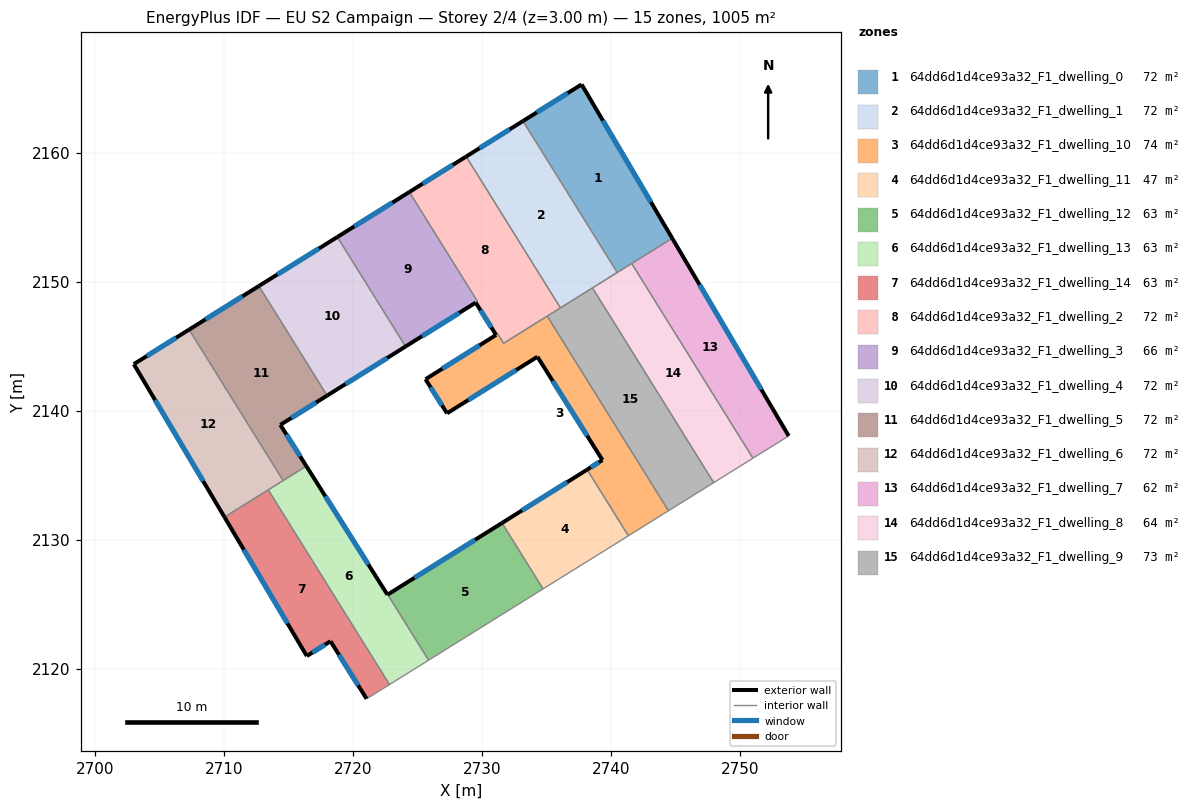
=== STOREY PLAN SPEC (per zone: floor XY polygon, exterior-wall plan segments, windows/doors) ===
zone 1: 64dd6d1d4ce93a32_F1_dwelling_0  (71.8 m²)
  floor: (2737.73, 2165.28) (2744.75, 2153.35) (2740.49, 2150.70) (2733.18, 2162.44)
  exterior wall: (2737.73, 2165.28) – (2733.18, 2162.44)  [5.4 m]
    window: (2736.66, 2164.61) – (2734.25, 2163.11)  [4.5 m²]
  exterior wall: (2744.75, 2153.35) – (2737.73, 2165.28)  [13.8 m]
    window: (2743.10, 2156.15) – (2739.38, 2162.48)  [11.7 m²]
  interior walls: 4
zone 2: 64dd6d1d4ce93a32_F1_dwelling_1  (71.8 m²)
  floor: (2733.18, 2162.44) (2740.49, 2150.70) (2736.09, 2147.96) (2728.78, 2159.69)
  exterior wall: (2733.18, 2162.44) – (2728.78, 2159.69)  [5.2 m]
    window: (2732.15, 2161.79) – (2729.81, 2160.34)  [4.4 m²]
  interior walls: 4
zone 3: 64dd6d1d4ce93a32_F1_dwelling_10  (73.5 m²)
  floor: (2735.06, 2147.32) (2744.46, 2132.23) (2741.35, 2130.29) (2738.16, 2135.42) (2739.34, 2136.16) (2734.30, 2144.17) (2727.29, 2139.78) (2725.63, 2142.43) (2725.65, 2142.44) (2731.10, 2145.86) (2731.23, 2145.93) (2731.68, 2145.21)
  exterior wall: (2739.34, 2136.16) – (2738.16, 2135.42)  [1.4 m]
    window: (2739.07, 2135.99) – (2738.44, 2135.59)  [1.2 m²]
  exterior wall: (2734.30, 2144.17) – (2739.34, 2136.16)  [9.5 m]
    window: (2735.49, 2142.29) – (2738.16, 2138.04)  [8.0 m²]
  exterior wall: (2727.29, 2139.78) – (2734.30, 2144.17)  [8.3 m]
    window: (2728.94, 2140.81) – (2732.66, 2143.14)  [7.0 m²]
  exterior wall: (2725.63, 2142.43) – (2727.29, 2139.78)  [3.1 m]
    window: (2726.02, 2141.81) – (2726.90, 2140.40)  [2.6 m²]
  exterior wall: (2725.65, 2142.44) – (2725.63, 2142.43)  [0.0 m]
  exterior wall: (2731.09, 2145.86) – (2725.65, 2142.44)  [6.4 m]
    window: (2729.82, 2145.05) – (2726.93, 2143.24)  [5.4 m²]
  interior walls: 6
zone 4: 64dd6d1d4ce93a32_F1_dwelling_11  (47.0 m²)
  floor: (2738.16, 2135.42) (2741.35, 2130.29) (2734.74, 2126.17) (2731.56, 2131.28)
  exterior wall: (2738.16, 2135.42) – (2731.56, 2131.28)  [7.8 m]
    window: (2736.61, 2134.45) – (2733.11, 2132.25)  [6.6 m²]
  interior walls: 3
zone 5: 64dd6d1d4ce93a32_F1_dwelling_12  (62.8 m²)
  floor: (2731.56, 2131.28) (2734.74, 2126.17) (2725.87, 2120.64) (2722.70, 2125.73)
  exterior wall: (2731.56, 2131.28) – (2722.70, 2125.73)  [10.5 m]
    window: (2729.48, 2129.98) – (2724.78, 2127.04)  [8.8 m²]
  interior walls: 3
zone 6: 64dd6d1d4ce93a32_F1_dwelling_13  (62.8 m²)
  floor: (2716.39, 2135.69) (2722.67, 2125.72) (2722.70, 2125.73) (2725.87, 2120.64) (2722.84, 2118.76) (2713.43, 2133.85)
  exterior wall: (2722.67, 2125.72) – (2716.39, 2135.69)  [11.8 m]
    window: (2721.20, 2128.06) – (2717.87, 2133.35)  [9.9 m²]
  exterior wall: (2722.70, 2125.73) – (2722.67, 2125.72)  [0.0 m]
  interior walls: 5
zone 7: 64dd6d1d4ce93a32_F1_dwelling_14  (62.8 m²)
  floor: (2713.43, 2133.85) (2722.84, 2118.76) (2721.06, 2117.65) (2718.26, 2122.11) (2716.42, 2120.97) (2710.04, 2131.74)
  exterior wall: (2718.26, 2122.11) – (2721.06, 2117.65)  [5.3 m]
    window: (2718.92, 2121.07) – (2720.40, 2118.70)  [4.4 m²]
  exterior wall: (2716.42, 2120.97) – (2718.26, 2122.11)  [2.2 m]
    window: (2716.86, 2121.24) – (2717.83, 2121.85)  [1.8 m²]
  exterior wall: (2710.04, 2131.74) – (2716.42, 2120.97)  [12.5 m]
    window: (2711.54, 2129.21) – (2714.93, 2123.50)  [10.6 m²]
  interior walls: 3
zone 8: 64dd6d1d4ce93a32_F1_dwelling_2  (72.2 m²)
  floor: (2728.78, 2159.69) (2736.09, 2147.96) (2731.68, 2145.21) (2731.22, 2145.94) (2731.10, 2145.86) (2729.52, 2148.37) (2729.66, 2148.46) (2724.37, 2156.94)
  exterior wall: (2728.78, 2159.69) – (2724.37, 2156.94)  [5.2 m]
    window: (2727.74, 2159.04) – (2725.41, 2157.58)  [4.4 m²]
  exterior wall: (2729.52, 2148.37) – (2731.10, 2145.86)  [3.0 m]
    window: (2729.89, 2147.78) – (2730.73, 2146.45)  [2.5 m²]
  interior walls: 7
zone 9: 64dd6d1d4ce93a32_F1_dwelling_3  (65.8 m²)
  floor: (2724.37, 2156.94) (2729.66, 2148.46) (2729.51, 2148.37) (2724.08, 2144.96) (2718.79, 2153.45)
  exterior wall: (2724.08, 2144.96) – (2729.51, 2148.37)  [6.4 m]
    window: (2725.36, 2145.76) – (2728.24, 2147.57)  [5.4 m²]
  exterior wall: (2724.37, 2156.94) – (2718.79, 2153.45)  [6.6 m]
    window: (2723.06, 2156.12) – (2720.10, 2154.27)  [5.6 m²]
  interior walls: 3
zone 10: 64dd6d1d4ce93a32_F1_dwelling_4  (71.7 m²)
  floor: (2718.79, 2153.45) (2724.08, 2144.96) (2718.00, 2141.16) (2712.71, 2149.65)
  exterior wall: (2718.79, 2153.45) – (2712.71, 2149.65)  [7.2 m]
    window: (2717.36, 2152.56) – (2714.14, 2150.54)  [6.1 m²]
  exterior wall: (2718.00, 2141.16) – (2724.08, 2144.96)  [7.2 m]
    window: (2719.43, 2142.05) – (2722.65, 2144.07)  [6.1 m²]
  interior walls: 2
zone 11: 64dd6d1d4ce93a32_F1_dwelling_5  (71.8 m²)
  floor: (2712.71, 2149.65) (2718.00, 2141.16) (2714.37, 2138.89) (2716.39, 2135.69) (2714.59, 2134.57) (2707.30, 2146.27)
  exterior wall: (2716.39, 2135.69) – (2714.37, 2138.89)  [3.8 m]
    window: (2715.92, 2136.44) – (2714.85, 2138.14)  [3.2 m²]
  exterior wall: (2712.71, 2149.65) – (2707.30, 2146.27)  [6.4 m]
    window: (2711.44, 2148.86) – (2708.57, 2147.07)  [5.4 m²]
  exterior wall: (2714.37, 2138.89) – (2718.00, 2141.16)  [4.3 m]
    window: (2715.22, 2139.42) – (2717.15, 2140.63)  [3.6 m²]
  interior walls: 3
zone 12: 64dd6d1d4ce93a32_F1_dwelling_6  (71.8 m²)
  floor: (2707.30, 2146.27) (2714.59, 2134.57) (2710.04, 2131.74) (2703.01, 2143.59)
  exterior wall: (2703.01, 2143.59) – (2710.04, 2131.74)  [13.8 m]
    window: (2704.66, 2140.81) – (2708.39, 2134.52)  [11.6 m²]
  exterior wall: (2707.30, 2146.27) – (2703.01, 2143.59)  [5.1 m]
    window: (2706.30, 2145.64) – (2704.02, 2144.22)  [4.3 m²]
  interior walls: 3
zone 13: 64dd6d1d4ce93a32_F1_dwelling_7  (61.9 m²)
  floor: (2744.75, 2153.35) (2753.78, 2138.03) (2751.01, 2136.30) (2741.61, 2151.40)
  exterior wall: (2753.78, 2138.03) – (2744.75, 2153.35)  [17.8 m]
    window: (2751.66, 2141.63) – (2746.87, 2149.76)  [15.0 m²]
  interior walls: 3
zone 14: 64dd6d1d4ce93a32_F1_dwelling_8  (63.7 m²)
  floor: (2741.61, 2151.40) (2751.01, 2136.30) (2750.97, 2136.28) (2747.97, 2134.41) (2738.57, 2149.50) (2741.57, 2151.37)
  interior walls: 7
zone 15: 64dd6d1d4ce93a32_F1_dwelling_9  (73.5 m²)
  floor: (2738.57, 2149.50) (2747.97, 2134.41) (2744.46, 2132.23) (2735.06, 2147.32)
  interior walls: 5

=== DERIVED (storey summary) ===
Building: EU S2 Campaign
Storey: 2 of 4  (floor level z = 3.00 m)
Storey gross floor area: 1004.9 m²
Zones on this storey: 15
  - 64dd6d1d4ce93a32_F1_dwelling_0: floor 71.8 m²; exterior wall 19.2 m (57.6 m²); 2 window(s) 16.2 m²; WWR 28.1%
  - 64dd6d1d4ce93a32_F1_dwelling_1: floor 71.8 m²; exterior wall 5.2 m (15.6 m²); 1 window(s) 4.4 m²; WWR 28.1%
  - 64dd6d1d4ce93a32_F1_dwelling_10: floor 73.5 m²; exterior wall 28.7 m (86.1 m²); 5 window(s) 24.2 m²; WWR 28.1%
  - 64dd6d1d4ce93a32_F1_dwelling_11: floor 47.0 m²; exterior wall 7.8 m (23.4 m²); 1 window(s) 6.6 m²; WWR 28.1%
  - 64dd6d1d4ce93a32_F1_dwelling_12: floor 62.8 m²; exterior wall 10.5 m (31.4 m²); 1 window(s) 8.8 m²; WWR 28.1%
  - 64dd6d1d4ce93a32_F1_dwelling_13: floor 62.8 m²; exterior wall 11.8 m (35.4 m²); 1 window(s) 9.9 m²; WWR 28.1%
  - 64dd6d1d4ce93a32_F1_dwelling_14: floor 62.8 m²; exterior wall 19.9 m (59.8 m²); 3 window(s) 16.8 m²; WWR 28.1%
  - 64dd6d1d4ce93a32_F1_dwelling_2: floor 72.2 m²; exterior wall 8.2 m (24.5 m²); 2 window(s) 6.9 m²; WWR 28.1%
  - 64dd6d1d4ce93a32_F1_dwelling_3: floor 65.8 m²; exterior wall 13.0 m (39.0 m²); 2 window(s) 11.0 m²; WWR 28.1%
  - 64dd6d1d4ce93a32_F1_dwelling_4: floor 71.7 m²; exterior wall 14.3 m (43.0 m²); 2 window(s) 12.1 m²; WWR 28.1%
  - 64dd6d1d4ce93a32_F1_dwelling_5: floor 71.8 m²; exterior wall 14.4 m (43.3 m²); 3 window(s) 12.2 m²; WWR 28.1%
  - 64dd6d1d4ce93a32_F1_dwelling_6: floor 71.8 m²; exterior wall 18.8 m (56.5 m²); 2 window(s) 15.9 m²; WWR 28.1%
  - 64dd6d1d4ce93a32_F1_dwelling_7: floor 61.9 m²; exterior wall 17.8 m (53.4 m²); 1 window(s) 15.0 m²; WWR 28.1%
  - 64dd6d1d4ce93a32_F1_dwelling_8: floor 63.7 m²
  - 64dd6d1d4ce93a32_F1_dwelling_9: floor 73.5 m²
Zone adjacency (shared interzone walls):
  - 64dd6d1d4ce93a32_F1_dwelling_0 ↔ 64dd6d1d4ce93a32_F1_dwelling_1
  - 64dd6d1d4ce93a32_F1_dwelling_0 ↔ 64dd6d1d4ce93a32_F1_dwelling_7
  - 64dd6d1d4ce93a32_F1_dwelling_0 ↔ 64dd6d1d4ce93a32_F1_dwelling_8
  - 64dd6d1d4ce93a32_F1_dwelling_1 ↔ 64dd6d1d4ce93a32_F1_dwelling_2
  - 64dd6d1d4ce93a32_F1_dwelling_1 ↔ 64dd6d1d4ce93a32_F1_dwelling_8
  - 64dd6d1d4ce93a32_F1_dwelling_1 ↔ 64dd6d1d4ce93a32_F1_dwelling_9
  - 64dd6d1d4ce93a32_F1_dwelling_10 ↔ 64dd6d1d4ce93a32_F1_dwelling_11
  - 64dd6d1d4ce93a32_F1_dwelling_10 ↔ 64dd6d1d4ce93a32_F1_dwelling_2
  - 64dd6d1d4ce93a32_F1_dwelling_10 ↔ 64dd6d1d4ce93a32_F1_dwelling_9
  - 64dd6d1d4ce93a32_F1_dwelling_11 ↔ 64dd6d1d4ce93a32_F1_dwelling_12
  - 64dd6d1d4ce93a32_F1_dwelling_12 ↔ 64dd6d1d4ce93a32_F1_dwelling_13
  - 64dd6d1d4ce93a32_F1_dwelling_13 ↔ 64dd6d1d4ce93a32_F1_dwelling_14
  - 64dd6d1d4ce93a32_F1_dwelling_13 ↔ 64dd6d1d4ce93a32_F1_dwelling_5
  - 64dd6d1d4ce93a32_F1_dwelling_13 ↔ 64dd6d1d4ce93a32_F1_dwelling_6
  - 64dd6d1d4ce93a32_F1_dwelling_14 ↔ 64dd6d1d4ce93a32_F1_dwelling_6
  - 64dd6d1d4ce93a32_F1_dwelling_2 ↔ 64dd6d1d4ce93a32_F1_dwelling_3
  - 64dd6d1d4ce93a32_F1_dwelling_2 ↔ 64dd6d1d4ce93a32_F1_dwelling_9
  - 64dd6d1d4ce93a32_F1_dwelling_3 ↔ 64dd6d1d4ce93a32_F1_dwelling_4
  - 64dd6d1d4ce93a32_F1_dwelling_4 ↔ 64dd6d1d4ce93a32_F1_dwelling_5
  - 64dd6d1d4ce93a32_F1_dwelling_5 ↔ 64dd6d1d4ce93a32_F1_dwelling_6
  - 64dd6d1d4ce93a32_F1_dwelling_7 ↔ 64dd6d1d4ce93a32_F1_dwelling_8
  - 64dd6d1d4ce93a32_F1_dwelling_8 ↔ 64dd6d1d4ce93a32_F1_dwelling_9